Image classification data set "data" (lambertgeo/PHI on GitHub). Class labels (4): negatif, negative, positif, positive.

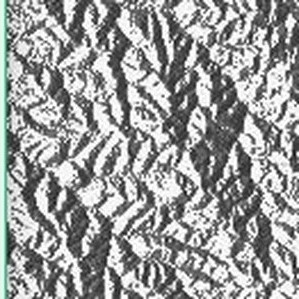
Label: negative

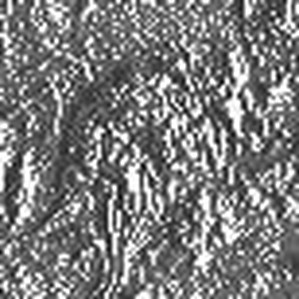
Label: positif

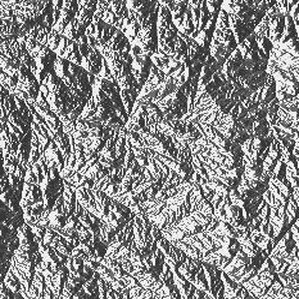
Label: negatif

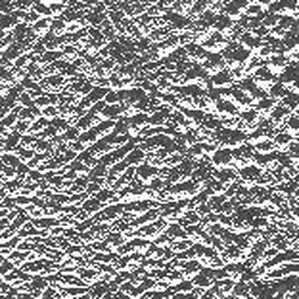
Label: negative

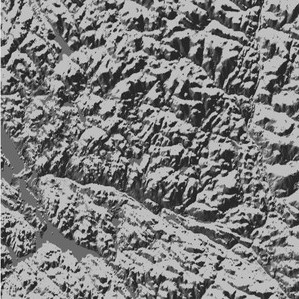
Label: positive

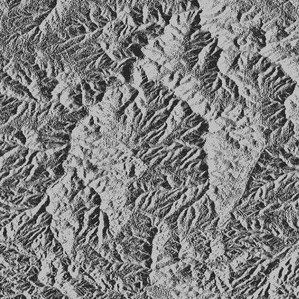
Label: positif
